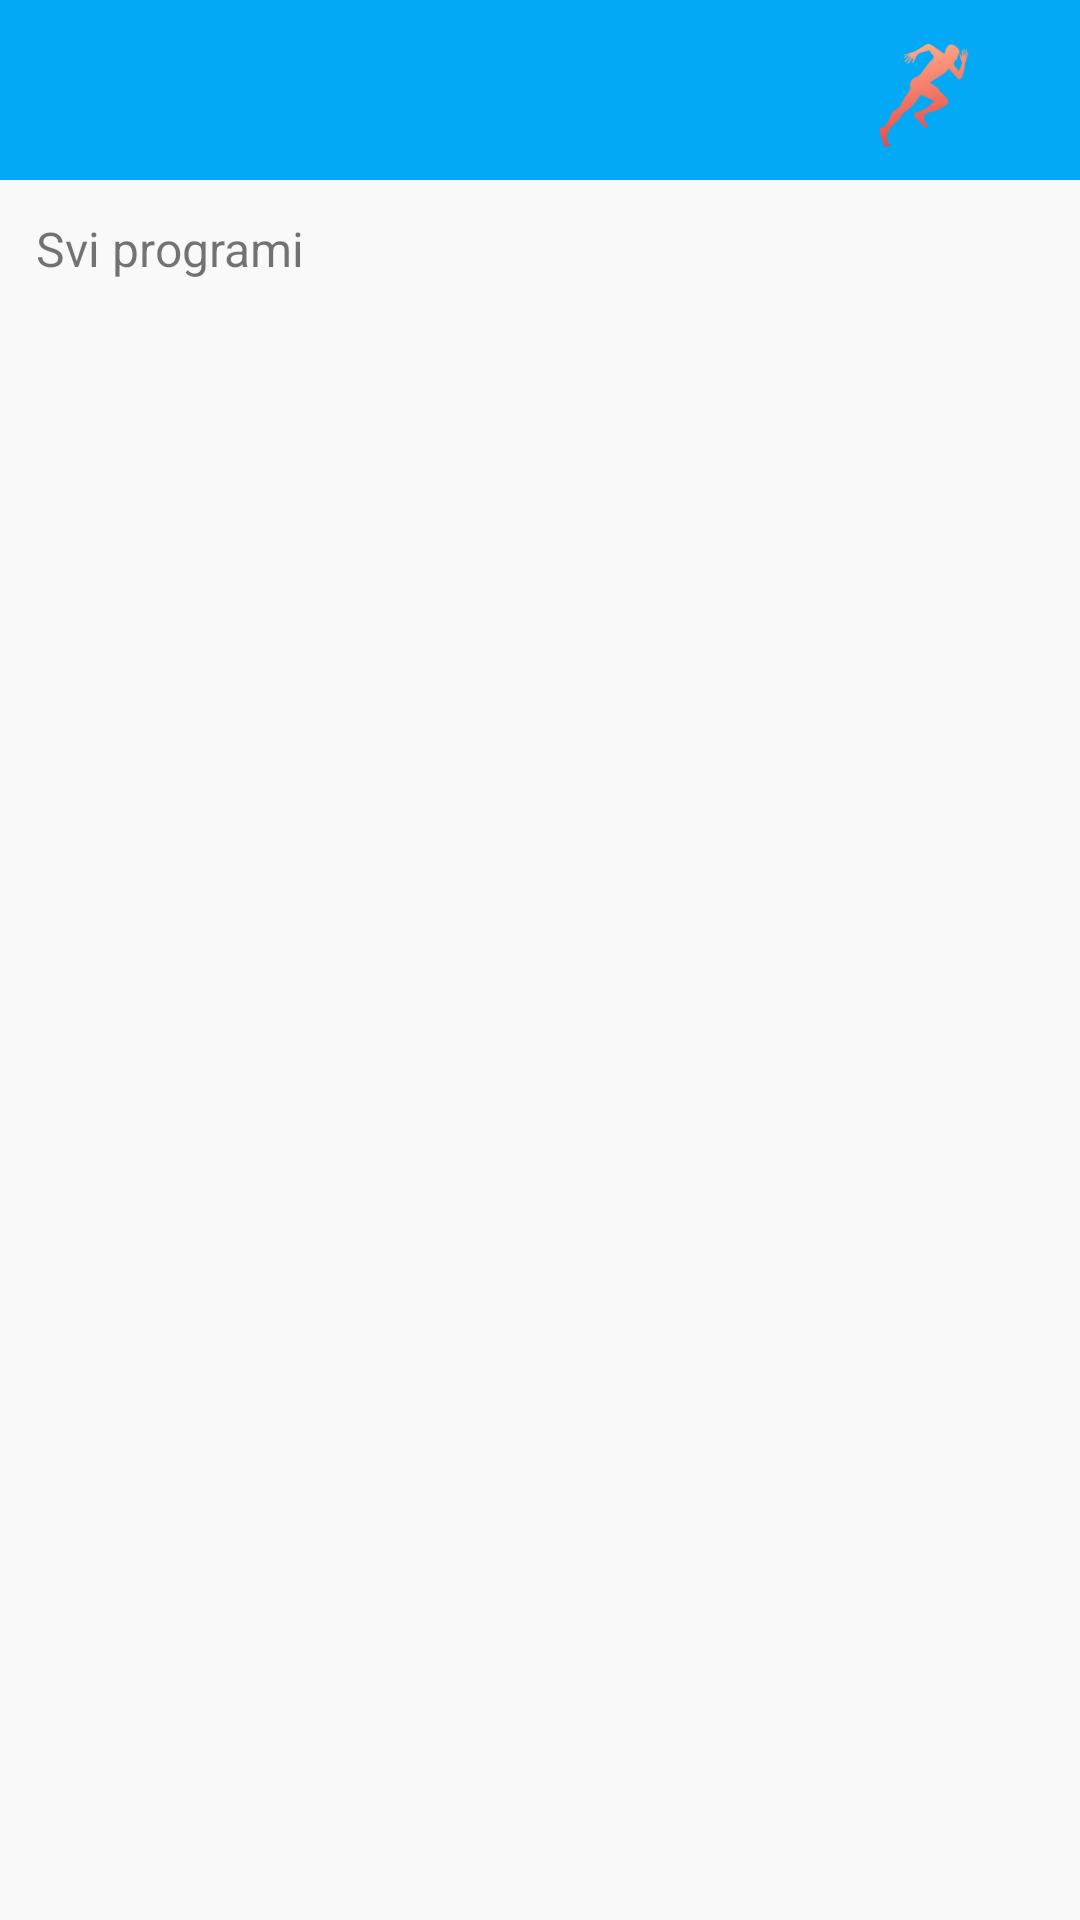

Write the Android layout XML for this screen, with the resource values it uses.
<!-- AndroidManifest.xml: application theme AppTheme -->
<!-- res/layout/activity_main.xml -->
<?xml version="1.0" encoding="utf-8"?>
<android.support.v4.widget.DrawerLayout xmlns:android="http://schemas.android.com/apk/res/android"
    xmlns:app="http://schemas.android.com/apk/res-auto"
    xmlns:tools="http://schemas.android.com/tools"
    android:id="@+id/activity_main"
    android:layout_width="match_parent"
    android:layout_height="match_parent"
    tools:context="com.example.test.gymjunky.MainActivity">

    <LinearLayout
        android:layout_width="match_parent"
        android:layout_height="match_parent"
        android:orientation="vertical">

        <include
            layout="@layout/navigation_action"
            android:layout_width="match_parent"
            android:layout_height="wrap_content"></include>

        <TextView
            android:layout_width="match_parent"
            android:layout_height="wrap_content"
            android:layout_marginLeft="12dp"
            android:layout_marginTop="12dp"
            android:text="Svi programi"
            android:textSize="16sp" />

        <ListView
            android:id="@+id/programiList"
            android:layout_width="wrap_content"
            android:layout_height="match_parent"
            android:layout_alignParentLeft="true"
            android:layout_alignParentStart="true"
            android:layout_marginLeft="16dp"
            android:layout_marginRight="16dp"
            android:divider="#ff5722"
            android:dividerHeight="2px" />
    </LinearLayout>

    <android.support.design.widget.NavigationView
        android:id="@+id/nv1"
        android:layout_width="wrap_content"
        android:layout_height="match_parent"
        android:layout_gravity="start"
        app:menu="@menu/navigation_menu">

        <include
            layout="@layout/slika_layout"
            android:layout_width="match_parent"
            android:layout_height="wrap_content"
            android:layout_gravity="bottom"></include>
    </android.support.design.widget.NavigationView>

</android.support.v4.widget.DrawerLayout>
<!-- res/layout/navigation_action.xml (included above) -->
<?xml version="1.0" encoding="utf-8"?>
<android.support.v7.widget.Toolbar xmlns:android="http://schemas.android.com/apk/res/android"
    android:orientation="vertical" android:layout_width="match_parent"
    android:id="@+id/nav_action"
    android:layout_height="wrap_content"
    android:background="@color/colorPrimary"
    android:theme="@style/ThemeOverlay.AppCompat.Dark.ActionBar">
    <ImageView
        android:layout_width="60dp"
        android:src="@drawable/iconsmall"
        android:layout_marginRight="16dp"
        android:layout_height="60dp"
        android:layout_gravity="right" />
</android.support.v7.widget.Toolbar>
<!-- res/layout/slika_layout.xml (included above) -->
<?xml version="1.0" encoding="utf-8"?>
<RelativeLayout xmlns:android="http://schemas.android.com/apk/res/android"
    android:orientation="vertical" android:layout_width="match_parent"
    android:layout_height="wrap_content">

    <ImageView
        android:layout_width="120dp"
        android:src="@drawable/logo"
        android:layout_marginBottom="-35dp"
        android:layout_marginRight="-12dp"
        android:layout_gravity="right"
        android:layout_height="120dp"
        android:id="@+id/imageView11"
        android:layout_alignParentTop="true"
        android:layout_alignParentRight="true"
        android:layout_alignParentEnd="true" />
</RelativeLayout>
<!-- resources referenced by this layout -->
<resources>
  <color name="colorPrimary">#03a9f4</color>
  <!-- drawable iconsmall: png bitmap (drawable, 5920 bytes) -->
  <!-- drawable logo: png bitmap (drawable, 4648 bytes) -->
  <style name="AppTheme" parent="Theme.AppCompat.Light.NoActionBar">
          
          <item name="colorPrimary">@color/colorPrimary</item>
          <item name="colorPrimaryDark">@color/colorPrimaryDark</item>
          <item name="colorAccent">@color/colorAccent</item>
          <item name="android:windowBackground">@color/colorAccent</item>
      </style>
  <color name="colorPrimaryDark">#0288d1</color>
  <color name="colorAccent">#f9f9f9</color>
</resources>
